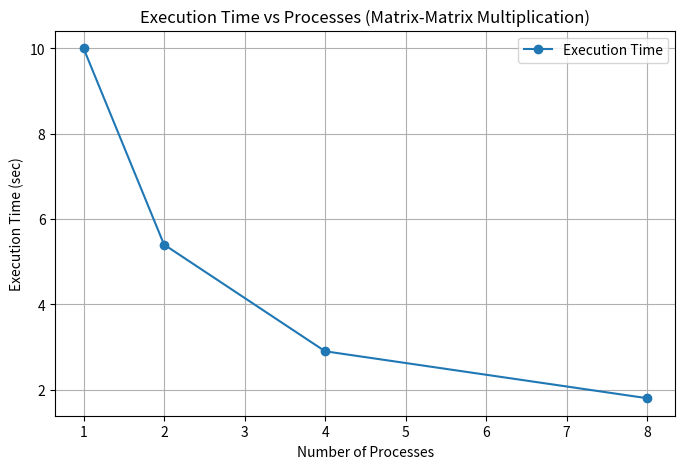
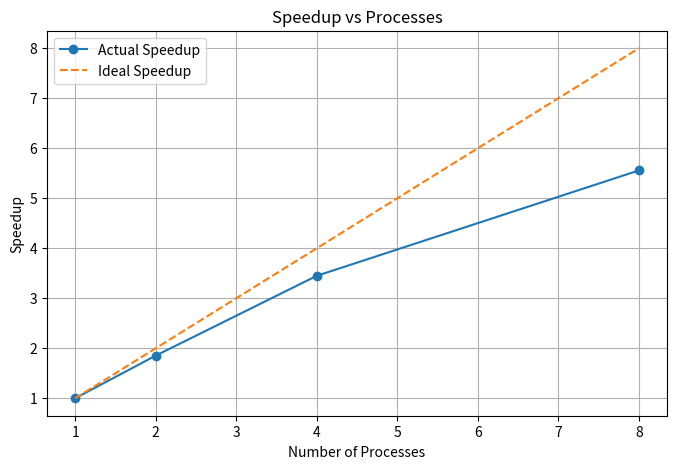
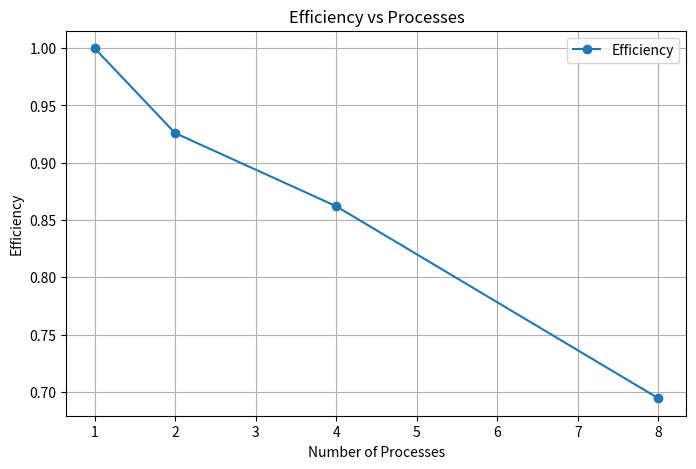

Write the Python code that produced these figures, in order.
import matplotlib.pyplot as plt

# Example data (replace with your timings!)
# Format: {processes: execution_time}
times = {
    1: 10.0,
    2: 5.4,
    4: 2.9,
    8: 1.8
}

# Serial time (with 1 process)
T_serial = times[1]

processes = list(times.keys())
execution_time = [times[p] for p in processes]

# Calculate speedup and efficiency
speedup = [T_serial / t for t in execution_time]
efficiency = [s / p for s, p in zip(speedup, processes)]

# ---- Plot Execution Time ----
plt.figure(figsize=(8,5))
plt.plot(processes, execution_time, marker='o', label="Execution Time")
plt.xlabel("Number of Processes")
plt.ylabel("Execution Time (sec)")
plt.title("Execution Time vs Processes (Matrix-Matrix Multiplication)")
plt.grid(True)
plt.legend()
plt.show()

# ---- Plot Speedup ----
plt.figure(figsize=(8,5))
plt.plot(processes, speedup, marker='o', label="Actual Speedup")
plt.plot(processes, processes, linestyle='--', label="Ideal Speedup") # linear
plt.xlabel("Number of Processes")
plt.ylabel("Speedup")
plt.title("Speedup vs Processes")
plt.grid(True)
plt.legend()
plt.show()

# ---- Plot Efficiency ----
plt.figure(figsize=(8,5))
plt.plot(processes, efficiency, marker='o', label="Efficiency")
plt.xlabel("Number of Processes")
plt.ylabel("Efficiency")
plt.title("Efficiency vs Processes")
plt.grid(True)
plt.legend()
plt.show()